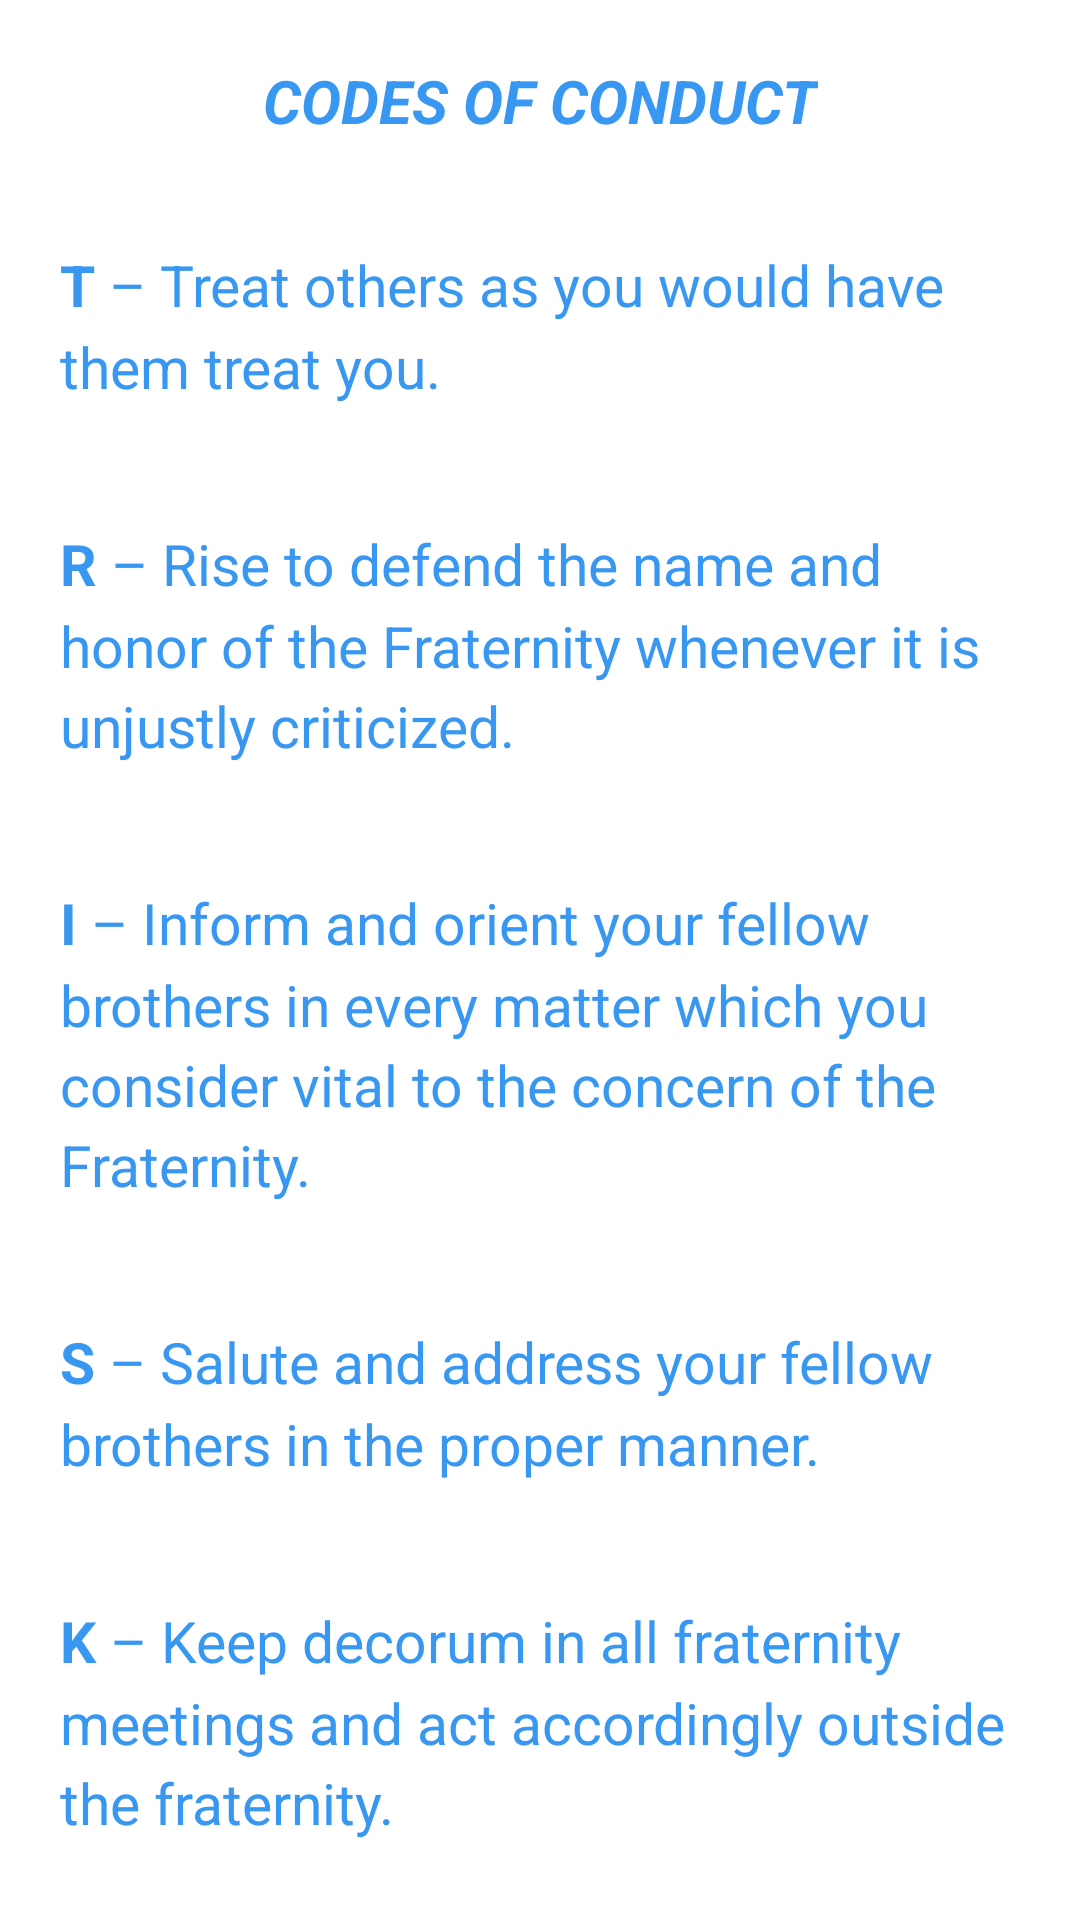

Here is an Android app screen rendered from its layout file. Give the layout XML and the strings, colors and styles it references.
<!-- AndroidManifest.xml: application theme Theme.TGPSample -->
<!-- res/layout/activity_codes_of_conduct.xml -->
<?xml version="1.0" encoding="utf-8"?>

<LinearLayout
    xmlns:android="http://schemas.android.com/apk/res/android"
    xmlns:app="http://schemas.android.com/apk/res-auto"
    xmlns:tools="http://schemas.android.com/tools"
    android:layout_width="match_parent"
    android:layout_height="match_parent"
    tools:context=".activities.CodesOfConductActivity">
    <androidx.core.widget.NestedScrollView
        android:layout_width="match_parent"
        android:layout_height="match_parent">
        <LinearLayout
            android:layout_width="match_parent"
            android:layout_height="match_parent"
            android:orientation="vertical">
            <RelativeLayout
                android:layout_width="match_parent"
                android:layout_height="wrap_content"
                android:scrollbars="none"
                android:scrollbarStyle="insideOverlay"
                app:layout_behavior="@string/appbar_scrolling_view_behavior"
                tools:ignore="UselessParent">
                <TextView
                    android:id="@+id/coc_title"
                    android:layout_width="wrap_content"
                    android:layout_height="wrap_content"
                    android:layout_centerHorizontal="true"
                    android:layout_marginTop="20dp"
                    android:layout_marginBottom="@dimen/spacing_large"
                    android:gravity="center"
                    android:textSize="20sp"
                    android:textStyle="bold|italic"
                    android:textColor="@color/colorAccent"
                    android:text="@string/codes_of_conduct_title"/>
                <TextView
                    android:id="@+id/coc1"
                    android:layout_width="wrap_content"
                    android:layout_height="wrap_content"
                    android:layout_margin="20dp"
                    android:layout_marginLeft="10dp"
                    android:layout_marginRight="10dp"
                    android:lineSpacingMultiplier="1.2"
                    android:layout_below="@id/coc_title"
                    android:text="@string/cap_t"
                    android:gravity="start"
                    android:textColor="@color/colorAccent"
                    android:textSize="19sp"
                    android:layout_alignParentStart="true" />
                <TextView
                    android:id="@+id/coc2"
                    android:layout_width="wrap_content"
                    android:layout_height="wrap_content"
                    android:layout_margin="20dp"
                    android:layout_marginLeft="10dp"
                    android:gravity="start"
                    android:layout_marginRight="10dp"
                    android:lineSpacingMultiplier="1.2"
                    android:layout_below="@id/coc1"
                    android:text="@string/cap_r"
                    android:textColor="@color/colorAccent"
                    android:textSize="19sp"
                    android:layout_alignParentStart="true" />
                <TextView
                    android:id="@+id/coc3"
                    android:layout_width="wrap_content"
                    android:layout_height="wrap_content"
                    android:layout_margin="20dp"
                    android:layout_marginLeft="10dp"
                    android:layout_marginRight="10dp"
                    android:lineSpacingMultiplier="1.2"
                    android:layout_below="@id/coc2"
                    android:gravity="start"
                    android:text="@string/cap_i"
                    android:textColor="@color/colorAccent"
                    android:textSize="19sp"
                    android:layout_alignParentStart="true"/>
                <TextView
                    android:id="@+id/coc4"
                    android:layout_width="wrap_content"
                    android:layout_height="wrap_content"
                    android:layout_margin="20dp"
                    android:layout_marginLeft="10dp"
                    android:layout_marginRight="10dp"
                    android:lineSpacingMultiplier="1.2"
                    android:layout_below="@id/coc3"
                    android:gravity="start"
                    android:text="@string/cap_s"
                    android:textColor="@color/colorAccent"
                    android:textSize="19sp"
                    android:layout_alignParentStart="true" />
                <TextView
                    android:id="@+id/coc5"
                    android:layout_width="wrap_content"
                    android:layout_height="wrap_content"
                    android:layout_margin="20dp"
                    android:layout_marginLeft="10dp"
                    android:layout_marginRight="10dp"
                    android:lineSpacingMultiplier="1.2"
                    android:layout_below="@id/coc4"
                    android:text="@string/cap_k"
                    android:textColor="@color/colorAccent"
                    android:gravity="start"
                    android:textSize="19sp"
                    android:layout_alignParentStart="true" />
                <TextView
                    android:id="@+id/coc6"
                    android:layout_width="wrap_content"
                    android:layout_height="wrap_content"
                    android:layout_margin="20dp"
                    android:layout_marginLeft="10dp"
                    android:layout_marginRight="10dp"
                    android:lineSpacingMultiplier="1.2"
                    android:layout_below="@id/coc5"
                    android:text="@string/cap_e"
                    android:gravity="start"
                    android:textColor="@color/colorAccent"
                    android:textSize="19sp"
                    android:layout_alignParentStart="true"/>
                <TextView
                    android:id="@+id/coc7"
                    android:layout_width="wrap_content"
                    android:layout_height="wrap_content"
                    android:layout_margin="20dp"
                    android:layout_marginLeft="10dp"
                    android:layout_marginRight="10dp"
                    android:lineSpacingMultiplier="1.2"
                    android:layout_below="@id/coc6"
                    android:text="@string/cap_l"
                    android:textColor="@color/colorAccent"
                    android:textSize="19sp"
                    android:gravity="start"
                    android:layout_alignParentStart="true"/>
                <TextView
                    android:id="@+id/coc8"
                    android:layout_width="wrap_content"
                    android:layout_height="wrap_content"
                    android:layout_margin="20dp"
                    android:layout_marginLeft="10dp"
                    android:layout_marginRight="10dp"
                    android:lineSpacingMultiplier="1.2"
                    android:layout_below="@id/coc7"
                    android:text="@string/cap_second_i"
                    android:textColor="@color/colorAccent"
                    android:textSize="19sp"
                    android:gravity="start"
                    android:layout_alignParentStart="true" />
                <TextView
                    android:id="@+id/coc9"
                    android:layout_width="wrap_content"
                    android:layout_height="wrap_content"
                    android:layout_margin="20dp"
                    android:layout_marginLeft="10dp"
                    android:layout_marginRight="10dp"
                    android:lineSpacingMultiplier="1.2"
                    android:layout_below="@id/coc8"
                    android:text="@string/cap_o"
                    android:textColor="@color/colorAccent"
                    android:textSize="19sp"
                    android:gravity="start"
                    android:layout_alignParentStart="true"/>
                <TextView
                    android:id="@+id/coc10"
                    android:layout_width="wrap_content"
                    android:layout_height="wrap_content"
                    android:gravity="start"
                    android:layout_margin="20dp"
                    android:layout_marginLeft="10dp"
                    android:layout_marginRight="10dp"
                    android:lineSpacingMultiplier="1.2"
                    android:layout_below="@id/coc9"
                    android:text="@string/cap_n"
                    android:textColor="@color/colorAccent"
                    android:textSize="19sp"
                    android:layout_alignParentStart="true" />
            </RelativeLayout>
        </LinearLayout>
    </androidx.core.widget.NestedScrollView>
</LinearLayout>
<!-- resources referenced by this layout -->
<resources>
  <color name="colorAccent">#3897F0</color>
  <dimen name="spacing_large">15dp</dimen>
  <string name="cap_e"><b>E</b> – Excel in your chosen field of interest and endeavor.</string>
  <string name="cap_i"><b>I</b> – Inform and orient your fellow brothers in every matter which you consider vital to the concern of the Fraternity.</string>
  <string name="cap_k"><b>K</b> – Keep decorum in all fraternity meetings and act accordingly outside the fraternity.</string>
  <string name="cap_l"><b>L</b> – Live a life of moderation; avoid gluttony, drunkenness, and other vices lest you forget your family, Fraternity, work, health and studies.</string>
  <string name="cap_n"><b>N</b> – Never reveal to anyone, not to your family, nor to your friends, the concern of the fraternity.</string>
  <string name="cap_o"><b>O</b> – Obey all fraternity rules &amp; regulations; be guided in your daily ventures by the Tenets and Codes of Conduct of the Fraternity.</string>
  <string name="cap_r"><b>R</b> – Rise to defend the name and honor of the Fraternity whenever it is unjustly criticized.</string>
  <string name="cap_s"><b>S</b> – Salute and address your fellow brothers in the proper manner.</string>
  <string name="cap_second_i"><b>I</b> – In your everyday life, take care of what you say and write, beware of misinterpretation and lasting misunderstanding.</string>
  <string name="cap_t"><b>T</b> – Treat others as you would have them treat you.</string>
  <string name="codes_of_conduct_title"><b>CODES OF CONDUCT</b></string>
  <style name="Theme.TGPSample" parent="Theme.MaterialComponents.DayNight.DarkActionBar">
          
          <item name="colorPrimary">@color/colorPrimary</item>
          <item name="colorPrimaryVariant">@color/colorPrimaryDark</item>
          <item name="colorOnPrimary">@color/colorAccent</item>
          
          <item name="colorSecondary">@color/colorPrimary</item>
          <item name="colorSecondaryVariant">@color/colorPrimaryDark</item>
          <item name="colorOnSecondary">@color/colorAccent</item>
          
          <item name="android:statusBarColor" tools:targetApi="l">?attr/colorPrimaryVariant</item>
          
      </style>
  <color name="colorPrimary">#090A0B</color>
  <color name="colorPrimaryDark">#090A0B</color>
</resources>
